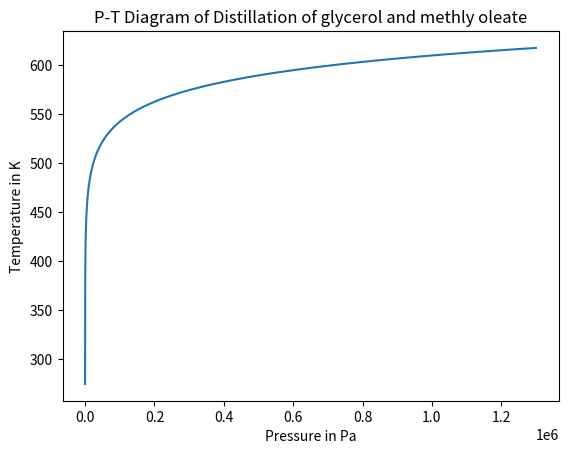

The matplotlib source for this figure:
import math as mt
import matplotlib.pyplot as plt
Pdata =[]
Tdata=[]
for P in range(11,1300000):
         Pdata.append(P)
         T=29.365*mt.log(P,mt.e)+204.46
         Tdata.append(T)
plt.plot(Pdata,Tdata)
plt.title('P-T Diagram of Distillation of glycerol and methly oleate')
plt.xlabel('Pressure in Pa')
plt.ylabel('Temperature in K')
plt.show()

